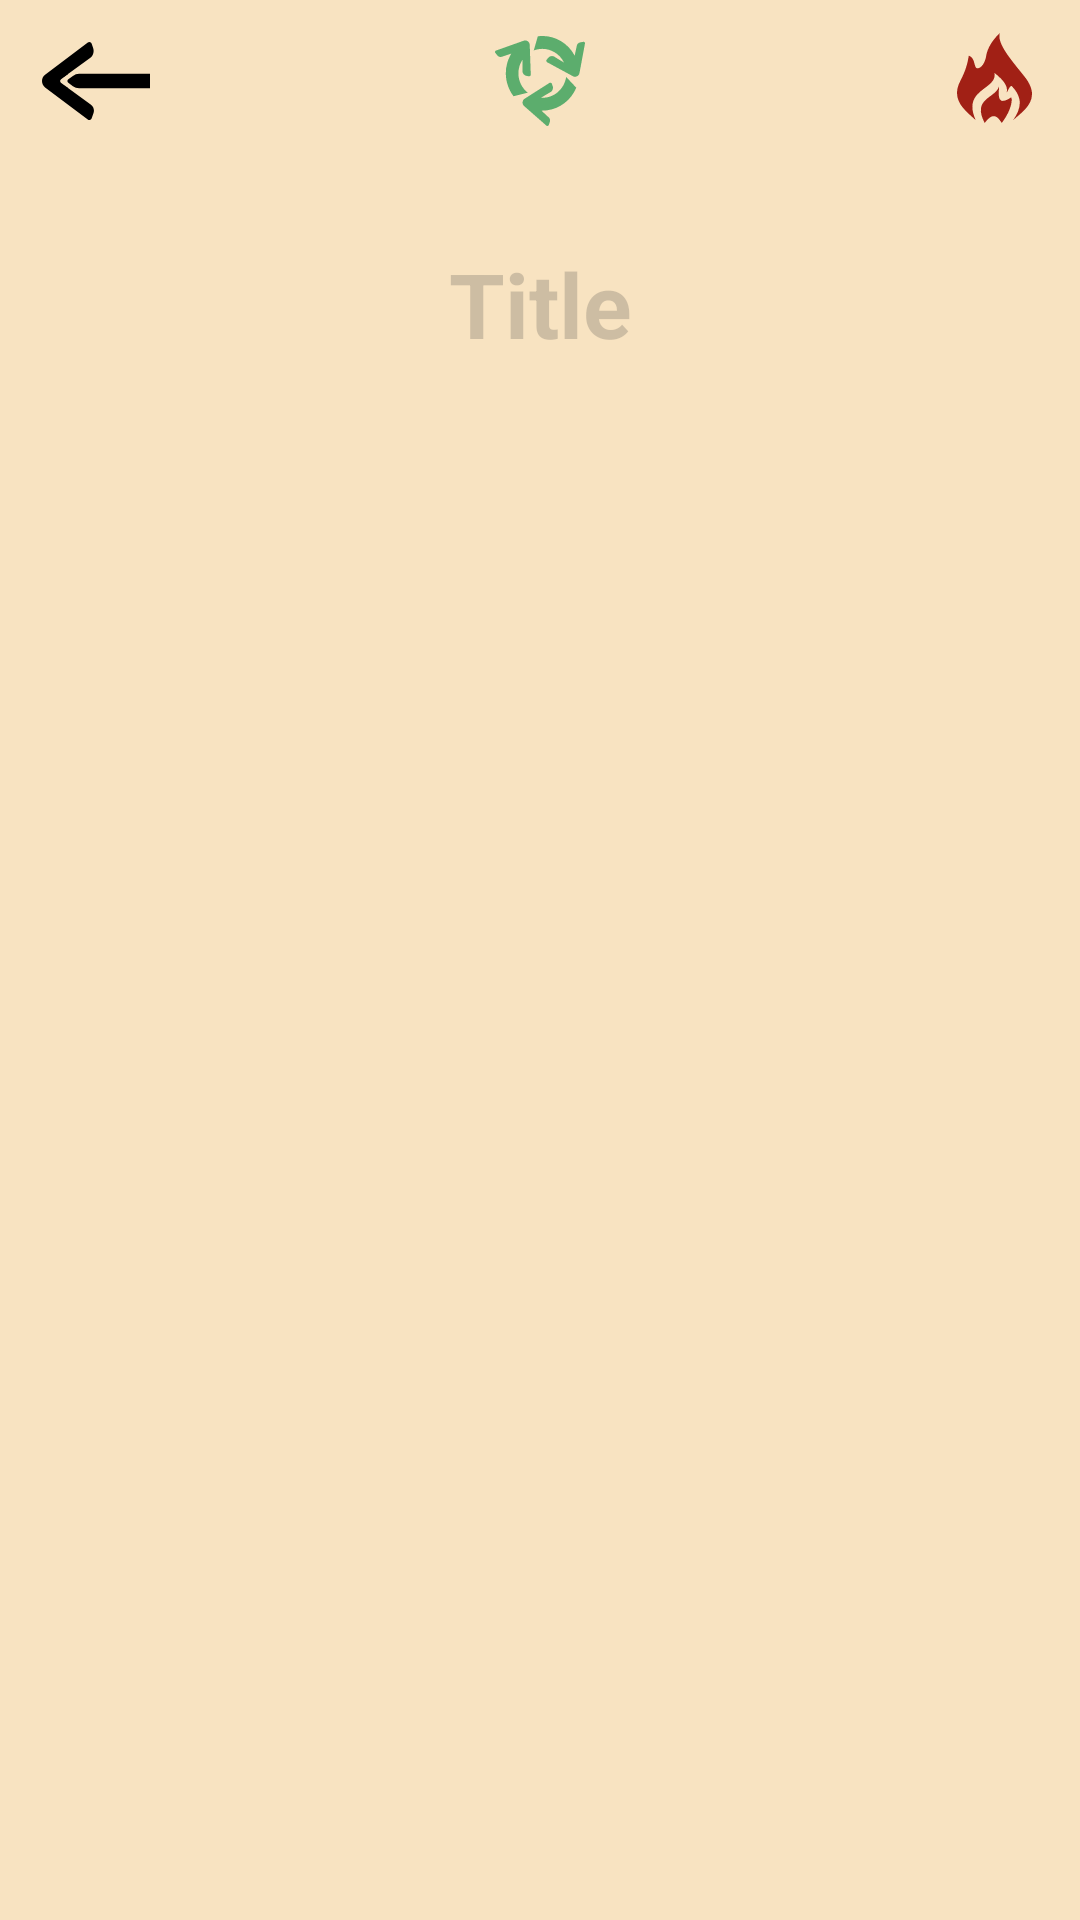

This screen was rendered from an Android layout file. Write that file and the resources it references.
<!-- AndroidManifest.xml: application theme Theme.Kuai_Notes_Project -->
<!-- res/layout/activity_wasted_note_visualizer.xml -->
<?xml version="1.0" encoding="utf-8"?>
<androidx.constraintlayout.widget.ConstraintLayout xmlns:android="http://schemas.android.com/apk/res/android"
    xmlns:app="http://schemas.android.com/apk/res-auto"
    xmlns:tools="http://schemas.android.com/tools"
    android:id="@+id/wasted_note_global"
    android:layout_width="match_parent"
    android:layout_height="match_parent"
    android:background="#F8E3C1"
    tools:context=".MainActivity"
    >
    
    

    <EditText
        android:id="@+id/Title"
        android:layout_width="wrap_content"
        android:layout_height="wrap_content"
        android:layout_marginTop="81dp"
        android:paddingHorizontal="20dp"
        android:background="@android:color/transparent"
        android:hint="Title"
        android:textColorHint="#3A3C3C3C"
        android:textColor="#210E05"
        android:textSize="30sp"
        android:textStyle="bold"
        android:textAlignment="center"
        android:textColorHighlight="@color/green_nai_cha"
        app:layout_constraintEnd_toEndOf="parent"
        app:layout_constraintStart_toStartOf="parent"
        app:layout_constraintTop_toTopOf="parent" />

    <LinearLayout
        android:id="@+id/Layout_date_and_info"
        android:layout_width="240dp"
        android:layout_height="wrap_content"
        android:orientation="vertical"
        app:layout_constraintStart_toStartOf="parent"
        app:layout_constraintTop_toBottomOf="@id/Title">

        <TextView
            android:id="@+id/Note_Time"
            android:layout_width="wrap_content"
            android:layout_height="wrap_content"
            android:layout_marginStart="32dp"
            android:layout_marginTop="10dp"
            android:background="@android:color/transparent"
            android:hint=""
            android:lineSpacingExtra="2sp"
            android:paddingTop="10dp"
            android:paddingBottom="1dp"
            android:textColor="#AB9C87"
            android:textSize="13sp"
            android:textStyle="bold"
            app:layout_constraintEnd_toEndOf="parent"
            app:layout_constraintHorizontal_bias="0"
            app:layout_constraintStart_toStartOf="parent"
            app:layout_constraintTop_toBottomOf="@id/Title" />

        <TextView
            android:id="@+id/Note_Info"
            android:layout_width="wrap_content"
            android:layout_height="wrap_content"
            android:layout_marginStart="32dp"
            android:background="@android:color/transparent"
            android:hint=""
            android:lineSpacingExtra="2sp"
            android:paddingBottom="15dp"
            android:textColor="#AB9C87"
            android:textSize="13sp"
            android:textStyle="bold"
            app:layout_constraintEnd_toEndOf="parent"
            app:layout_constraintHorizontal_bias="0"
            app:layout_constraintStart_toStartOf="parent"
            app:layout_constraintTop_toBottomOf="@id/Title" />

    </LinearLayout>

    <LinearLayout
        android:id="@+id/Layout_Body_Note"
        android:layout_width="match_parent"
        android:layout_height="0dp"
        android:layout_marginTop="84dp"
        android:gravity="top"
        android:orientation="vertical"
        app:layout_constraintBottom_toBottomOf="parent"
        app:layout_constraintEnd_toEndOf="parent"
        app:layout_constraintStart_toStartOf="parent"
        app:layout_constraintTop_toBottomOf="@+id/Title"
        app:layout_constraintVertical_bias="0">


            <ScrollView
            android:id="@+id/ScrollView_Note"
            android:layout_width="match_parent"
            android:layout_height="wrap_content"
            android:scrollbars="vertical"

            >


        <EditText
            android:id="@+id/Body_Note"
            android:layout_width="match_parent"
            android:layout_height="match_parent"
            android:paddingHorizontal="30dp"
            android:background="@android:color/transparent"
            android:gravity="top"
            android:hint=""
            android:lineSpacingExtra="7sp"
            android:textColor="#686868"
            android:textColorHint="#4E4D4D4D"
            android:textColorHighlight="@color/green_nai_cha"
            android:textSize="18sp"
            />

        </ScrollView>


    </LinearLayout>

    <FrameLayout
        android:id="@+id/FrameLayout_Change_Pin_Status"
        android:layout_width="18dp"
        android:layout_height="30dp"
        android:layout_marginTop="13dp"
        android:background="@drawable/clip_icon_1"
        android:backgroundTint="@color/Neutral_gray_icon_note"
        android:clickable="true"
        android:focusable="true"
        app:layout_constraintEnd_toEndOf="parent"
        app:layout_constraintStart_toStartOf="parent"
        app:layout_constraintHorizontal_bias="0.656"
        app:layout_constraintTop_toTopOf="parent"
        android:visibility="gone"
        />
    <FrameLayout
        android:id="@+id/FrameLayout_Change_Reminder_Status"
        android:layout_width="26dp"
        android:layout_height="30dp"
        android:layout_marginTop="14dp"
        android:background="@drawable/timer_icon_1"
        android:backgroundTint="@color/Neutral_gray_icon_note"
        android:clickable="true"
        android:focusable="true"
        app:layout_constraintEnd_toEndOf="parent"
        app:layout_constraintStart_toStartOf="parent"
        app:layout_constraintHorizontal_bias="0.337"
        app:layout_constraintTop_toTopOf="parent"
        android:visibility="gone"
        />
    <FrameLayout
        android:id="@+id/FrameLayout_Change_Recycler_Status"
        android:layout_width="30dp"
        android:layout_height="30dp"
        android:background="@drawable/recycler_logo_icon_4"
        android:backgroundTint="#5CAD6D"
        android:layout_marginTop="12dp"
        android:clickable="true"
        android:focusable="true"
        app:layout_constraintEnd_toEndOf="parent"
        app:layout_constraintStart_toStartOf="parent"
        app:layout_constraintTop_toTopOf="parent"
        />
    <FrameLayout
        android:id="@+id/fl_Delete"
        android:layout_width="25dp"
        android:layout_height="30dp"
        android:layout_marginRight="16dp"
        android:layout_marginTop="11dp"
        android:background="@drawable/fire_icon_5"
        android:backgroundTint="@color/red_bloody_1"
        app:layout_constraintEnd_toEndOf="parent"
        app:layout_constraintTop_toTopOf="parent" />
    <FrameLayout
        android:id="@+id/fl_Back"
        android:layout_width="36dp"
        android:layout_height="26dp"
        android:layout_marginLeft="14dp"
        android:layout_marginTop="14dp"
        android:background="@drawable/arrow_left_4"
        android:backgroundTint="@color/Medium_dark_brown"
        app:layout_constraintStart_toStartOf="parent"
        app:layout_constraintTop_toTopOf="parent" />

    <FrameLayout
        android:id="@+id/FrameLayout_Change_Recycler_Status_Ghost"
        android:layout_width="47dp"
        android:layout_height="50dp"
        android:background="@color/transparent"
        app:layout_constraintEnd_toEndOf="parent"
        app:layout_constraintStart_toStartOf="parent"
        app:layout_constraintTop_toTopOf="parent"
        />

    <FrameLayout
        android:id="@+id/FrameLayout_Change_Pin_Status_Ghost"
        android:layout_width="45dp"
        android:layout_height="50dp"
        android:background="@color/transparent"
        app:layout_constraintEnd_toEndOf="parent"
        app:layout_constraintStart_toStartOf="parent"
        app:layout_constraintHorizontal_bias="0.666"
        app:layout_constraintTop_toTopOf="parent"
        android:visibility="gone"
        />

    <FrameLayout
        android:id="@+id/FrameLayout_Change_Reminder_Status_Ghost"
        android:layout_width="45dp"
        android:layout_height="50dp"
        android:background="@color/transparent"
        app:layout_constraintEnd_toEndOf="parent"
        app:layout_constraintStart_toStartOf="parent"
        app:layout_constraintHorizontal_bias="0.333"
        app:layout_constraintTop_toTopOf="parent"
        android:visibility="gone"
        />

    <FrameLayout
        android:id="@+id/fl_Delete_Ghost"
        android:layout_width="53dp"
        android:layout_height="50dp"
        android:background="@color/transparent"
        app:layout_constraintEnd_toEndOf="parent"
        app:layout_constraintTop_toTopOf="parent" />

    <FrameLayout
        android:id="@+id/fl_Back_Ghost"
        android:layout_width="63dp"
        android:layout_height="50dp"
        android:background="@color/transparent"
        app:layout_constraintStart_toStartOf="parent"
        app:layout_constraintTop_toTopOf="parent" />



</androidx.constraintlayout.widget.ConstraintLayout>
<!-- resources referenced by this layout -->
<resources>
  <color name="Neutral_gray_icon_note">#A4A4A4</color>
  <color name="red_bloody_1">#FFA12015</color>
  <color name="transparent">#008F8F8F</color>
  <!-- drawable arrow_left_4 (drawable) -->
  <vector xmlns:android="http://schemas.android.com/apk/res/android"
      android:width="124.86dp"
      android:height="87.4dp"
      android:viewportWidth="124.86"
      android:viewportHeight="87.4">
    <path
        android:fillColor="#FF000000"
        android:pathData="M-16.89,-56.28"/>
    <path
        android:fillColor="#FF000000"
        android:pathData="m54.8,0c-0.65,-0.02 -1.28,0.17 -1.81,0.55L3.58,36.58c-4.77,3.29 -4.77,11 0,14.29l49.34,35.96c1.6,1.17 3.88,0.46 4.54,-1.41l2.12,-5.99c1.2,-3.38 -0,-7.15 -2.93,-9.21L30.47,51.74 19.85,45.67 19.94,42.54 30.47,35.7 55.55,17.99c3.58,-2.53 5.05,-7.13 3.58,-11.26l-1.7,-4.8c-0.4,-1.12 -1.44,-1.89 -2.63,-1.93z"/>
    <path
        android:fillColor="#FF000000"
        android:pathData="m30.47,35.7 l-17.35,3.52 -0.03,10.03 17.38,2.5 -8.46,-5.97c-1.42,-1 -1.42,-3.1 0,-4.1z"
        android:strokeLineJoin="bevel"/>
    <path
        android:fillColor="#FF000000"
        android:pathData="m35.72,37.97 l-5.3,3.74a2.46,2.46 90,0 0,-0 4.02l5.3,3.74a12.4,12.4 17.61,0 0,7.15 2.27L124.86,51.74L124.86,35.7L42.87,35.7a12.4,12.4 162.39,0 0,-7.15 2.27z"
        android:strokeLineJoin="bevel"/>
  </vector>
  <!-- drawable clip_icon_1 (drawable) -->
  <vector xmlns:android="http://schemas.android.com/apk/res/android"
      android:width="137.16dp"
      android:height="284.7dp"
      android:viewportWidth="137.16"
      android:viewportHeight="284.7">
    <path
        android:pathData="m126.33,48.23c0,0 -0.01,153.23 0,156.3 0.34,92.51 -114.62,91.51 -115.5,2.6L10.83,55.89c2.38,-63.32 85.44,-56.75 85.44,0v26.09,125.15C89.23,257.96 45.42,252.92 40.83,202.84c0,0 0.22,-32.54 0,-65.18 1.04,-30.32 7.18,-99.75 27.91,-67.36"
        android:strokeLineJoin="miter"
        android:strokeWidth="21.6628"
        android:fillColor="#00000000"
        android:strokeColor="#000000"/>
  </vector>
  <!-- drawable fire_icon_5 (drawable) -->
  <vector xmlns:android="http://schemas.android.com/apk/res/android"
      android:width="62.067dp"
      android:height="74.089dp"
      android:viewportWidth="62.067"
      android:viewportHeight="74.089">
    <path
        android:fillColor="#FF000000"
        android:pathData="m34.762,43.968c-2.932,9.987 -22.607,9.547 -11.856,30.12 6.972,-9.186 10.459,-5.652 14.119,0 10.26,-13.632 8.361,-22.191 7.525,-20.958 0,0 -5.317,3.74 -7.975,2.527 -2.914,-1.813 -1.811,-7.25 -1.813,-11.689z"/>
    <path
        android:fillColor="#FF000000"
        android:pathData="M15.483,71.698C5.984,63.176 -5.323,54.947 2.765,39.417c4.511,-8.662 5.988,-14.56 6.975,-20.746 6.782,2.192 3.064,13.499 9.467,9.616 3.829,-2.323 4.935,-9.353 4.935,-9.353 0,0 0.794,-9.122 11.343,-18.934 -2.869,8.552 9.977,22.858 20.27,35.708 15.115,18.871 -0.544,28.121 -9.271,35.99 4.019,-5.854 6.606,-11.687 4.958,-18.001 -0.824,-3.157 -2.708,-6.433 -6,-9.892 -1.646,-1.729 -4.769,7.475 -4.211,4.514 1.015,-5.392 -4.009,-10.477 -10.246,-15.501 2.753,14.022 -27.334,12.864 -15.5,38.88z"/>
  </vector>
  <style name="Theme.Kuai_Notes_Project" parent="Base.Theme.Kuai_Notes_Project">
  
          
  
          <item name="android:navigationBarColor">#BFFBE4CC</item>
  
          
  
  
  
  
  
  
  
      </style>
  <color name="white_bamboo">#FFF1EBE1</color>
  <color name="white_softy_1">#FFF7F2F7</color>
  <color name="gray_light_2">#FF888B8E</color>
  <color name="white">#FFFFFFFF</color>
  <color name="teal_200">#FF03DAC5</color>
  <color name="teal_700">#FF018786</color>
  <color name="black">#FF000000</color>
  <color name="light_brown_natural_trans">#BFCEB7A1</color>
</resources>
